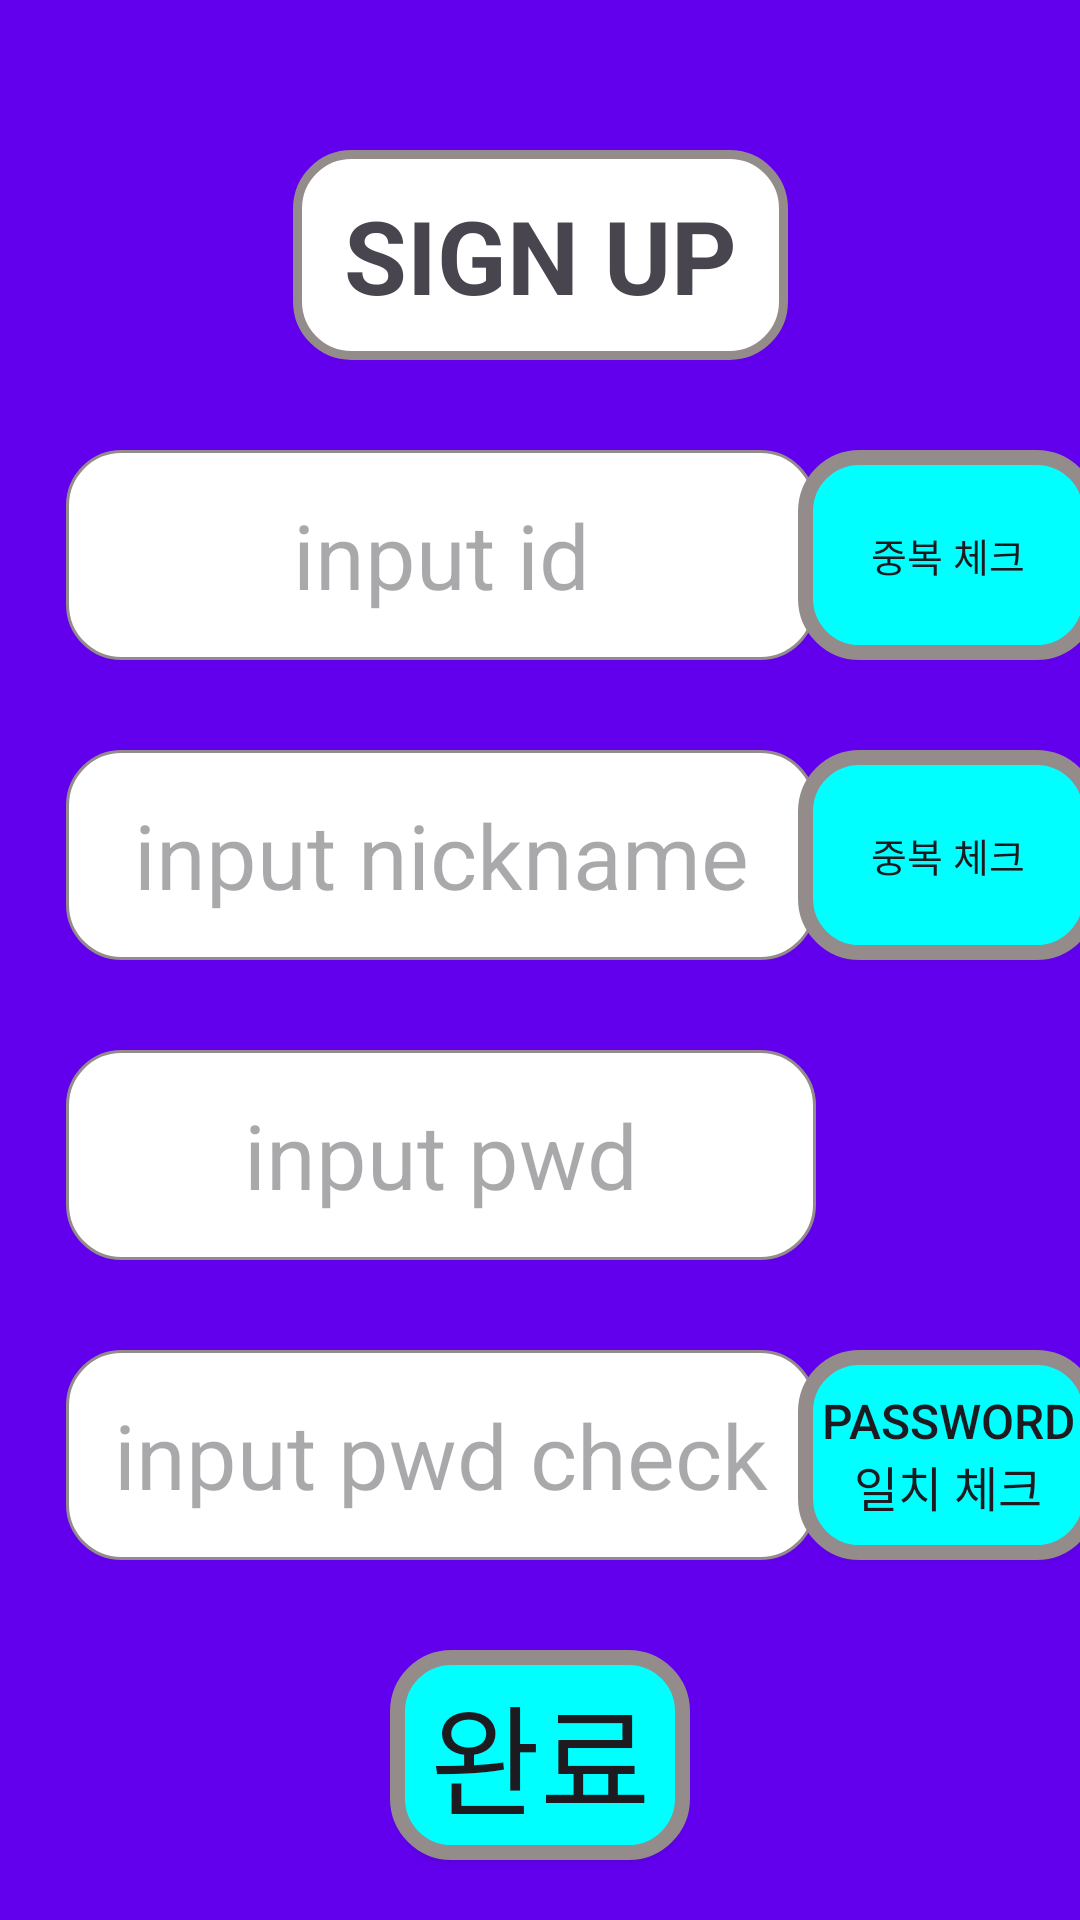

Write the Android layout XML for this screen, with the resource values it uses.
<!-- AndroidManifest.xml: application theme Theme.YachtDiceV2 -->
<!-- res/layout/activity_sign_up.xml -->
<?xml version="1.0" encoding="utf-8"?>
<androidx.constraintlayout.widget.ConstraintLayout xmlns:android="http://schemas.android.com/apk/res/android"
    xmlns:app="http://schemas.android.com/apk/res-auto"
    xmlns:tools="http://schemas.android.com/tools"
    android:layout_width="match_parent"
    android:layout_height="match_parent"
    android:background="@color/design_default_color_primary"
    tools:context=".activity.SignUp_Activity">

    <Space
        android:id="@+id/Top_Space"
        android:layout_width="match_parent"
        android:layout_height="50dp"
        app:layout_constraintTop_toTopOf="parent" />

    <TextView
        android:id="@+id/text_SIGN_UP"
        android:layout_width="165dp"
        android:layout_height="70dp"
        android:background="@drawable/round"
        android:gravity="center"
        android:text="SIGN UP"
        android:textAlignment="center"
        android:textSize="34sp"
        android:textStyle="bold"
        app:layout_constraintLeft_toLeftOf="parent"
        app:layout_constraintRight_toRightOf="parent"
        app:layout_constraintTop_toBottomOf="@+id/Top_Space" />

    <Space
        android:id="@+id/Space2"
        android:layout_width="match_parent"
        android:layout_height="30dp"
        app:layout_constraintTop_toBottomOf="@+id/text_SIGN_UP" />

    <EditText
        android:id="@+id/INPUT_signup_id"
        android:layout_width="250dp"
        android:layout_height="70dp"
        android:background="@drawable/edge"
        android:hint="input id"
        android:inputType="text"
        android:textAlignment="center"
        android:textSize="30sp"
        app:layout_constraintHorizontal_bias="0.2"
        app:layout_constraintLeft_toLeftOf="parent"
        app:layout_constraintRight_toRightOf="parent"
        app:layout_constraintTop_toBottomOf="@+id/Space2" />

    <Space
        android:id="@+id/Space3"
        android:layout_width="match_parent"
        android:layout_height="30dp"
        app:layout_constraintTop_toBottomOf="@+id/INPUT_signup_id" />

    <EditText
        android:id="@+id/INPUT_signup_nickname"
        android:layout_width="250dp"
        android:layout_height="70dp"
        android:background="@drawable/edge"
        android:hint="input nickname"
        android:inputType="text"
        android:textAlignment="center"
        android:textSize="30sp"
        app:layout_constraintHorizontal_bias="0.2"
        app:layout_constraintLeft_toLeftOf="parent"
        app:layout_constraintRight_toRightOf="parent"
        app:layout_constraintTop_toBottomOf="@+id/Space3" />

    <Space
        android:id="@+id/Space4"
        android:layout_width="match_parent"
        android:layout_height="30dp"
        app:layout_constraintTop_toBottomOf="@+id/INPUT_signup_nickname" />

    <EditText
        android:id="@+id/INPUT_signup_pwd"
        android:layout_width="250dp"
        android:layout_height="70dp"
        android:background="@drawable/edge"
        android:hint="input pwd"
        android:inputType="textPassword"
        android:textAlignment="center"
        android:textSize="30sp"
        app:layout_constraintHorizontal_bias="0.2"
        app:layout_constraintLeft_toLeftOf="parent"
        app:layout_constraintRight_toRightOf="parent"
        app:layout_constraintTop_toBottomOf="@+id/Space4" />

    <Space
        android:id="@+id/Space5"
        android:layout_width="match_parent"
        android:layout_height="30dp"
        app:layout_constraintTop_toBottomOf="@+id/INPUT_signup_pwd" />

    <EditText
        android:id="@+id/INPUT_signup_pwd_check"
        android:layout_width="250dp"
        android:layout_height="70dp"
        android:background="@drawable/edge"
        android:hint="input pwd check"
        android:inputType="textPassword"
        android:textAlignment="center"
        android:textSize="30sp"
        app:layout_constraintHorizontal_bias="0.2"
        app:layout_constraintLeft_toLeftOf="parent"
        app:layout_constraintRight_toRightOf="parent"
        app:layout_constraintTop_toBottomOf="@+id/Space5" />

    <Space
        android:id="@+id/Space6"
        android:layout_width="match_parent"
        android:layout_height="30dp"
        app:layout_constraintTop_toBottomOf="@+id/INPUT_signup_pwd_check" />

    <Button
        android:id="@+id/SIGN_UP_END"
        android:layout_width="100dp"
        android:layout_height="70dp"
        android:background="@drawable/signup_button"
        android:text="완료"
        android:textAlignment="center"
        android:textSize="40sp"
        app:layout_constraintLeft_toLeftOf="parent"
        app:layout_constraintRight_toRightOf="parent"
        app:layout_constraintTop_toBottomOf="@+id/Space6" />

    <Button
        android:id="@+id/ID_check"
        android:layout_width="100dp"
        android:layout_height="70dp"
        android:background="@drawable/signup_button"
        android:text="중복 체크"
        android:textAlignment="center"
        android:textSize="13sp"
        app:layout_constraintLeft_toRightOf="@+id/INPUT_signup_id"
        app:layout_constraintRight_toRightOf="parent"
        app:layout_constraintTop_toBottomOf="@+id/Space2" />

    <Button
        android:id="@+id/NICKNAME_check"
        android:layout_width="100dp"
        android:layout_height="70dp"
        android:background="@drawable/signup_button"
        android:text="중복 체크"
        android:textAlignment="center"
        android:textSize="13sp"
        app:layout_constraintLeft_toRightOf="@+id/INPUT_signup_id"
        app:layout_constraintRight_toRightOf="parent"
        app:layout_constraintTop_toBottomOf="@+id/Space3" />

    <Button
        android:id="@+id/PASSWORD_check"
        android:layout_width="100dp"
        android:layout_height="70dp"
        android:background="@drawable/signup_button"
        android:text="PASSWORD 일치 체크"
        android:textAlignment="center"
        android:textSize="16sp"
        app:layout_constraintLeft_toRightOf="@+id/INPUT_signup_id"
        app:layout_constraintRight_toRightOf="parent"
        app:layout_constraintTop_toBottomOf="@+id/Space5" />
</androidx.constraintlayout.widget.ConstraintLayout>
<!-- resources referenced by this layout -->
<resources>
  <!-- drawable edge (drawable) -->
  <?xml version="1.0" encoding="utf-8"?>
  <selector xmlns:android="http://schemas.android.com/apk/res/android">
      <item>
          <shape android:shape="rectangle">
              <stroke android:width="1dp" android:color="#ff948b8b"/>
              <solid android:color="#ffffffff"/>
              <corners
                  android:topLeftRadius="18dp"
                  android:bottomLeftRadius="18dp"
                  android:bottomRightRadius="18dp"
                  android:topRightRadius="18dp"/>
          </shape>
      </item>
  </selector>
  <!-- drawable round (drawable) -->
  <?xml version="1.0" encoding="utf-8"?>
  <selector xmlns:android="http://schemas.android.com/apk/res/android">
      <item>
          <shape android:shape="rectangle">
              <stroke android:width="3dp" android:color="#ff948b8b"/>
              <solid android:color="@color/white"/>
              <corners
                  android:topLeftRadius="18dp"
                  android:bottomLeftRadius="18dp"
                  android:bottomRightRadius="18dp"
                  android:topRightRadius="18dp"/>
          </shape>
      </item>
  </selector>
  <!-- drawable signup_button (drawable) -->
  <?xml version="1.0" encoding="utf-8"?>
  <selector xmlns:android="http://schemas.android.com/apk/res/android">
      <item>
          <shape android:shape="rectangle">
              <stroke android:width="5dp" android:color="#ff948b8b"/>
              <solid android:color="#00ffff"/>
              <corners
                  android:topLeftRadius="18dp"
                  android:bottomLeftRadius="18dp"
                  android:bottomRightRadius="18dp"
                  android:topRightRadius="18dp"/>
          </shape>
      </item>
  </selector>
  <style name="Theme.YachtDiceV2" parent="Base.Theme.YachtDiceV2" />
  <style name="Base.Theme.YachtDiceV2" parent="Theme.Material3.DayNight.NoActionBar">
          
          
      </style>
  <!-- not gathered from this repository: default colours our renderer supplied (Android Studio template values) -->
  <color name="white">#FFFFFFFF</color>
</resources>
